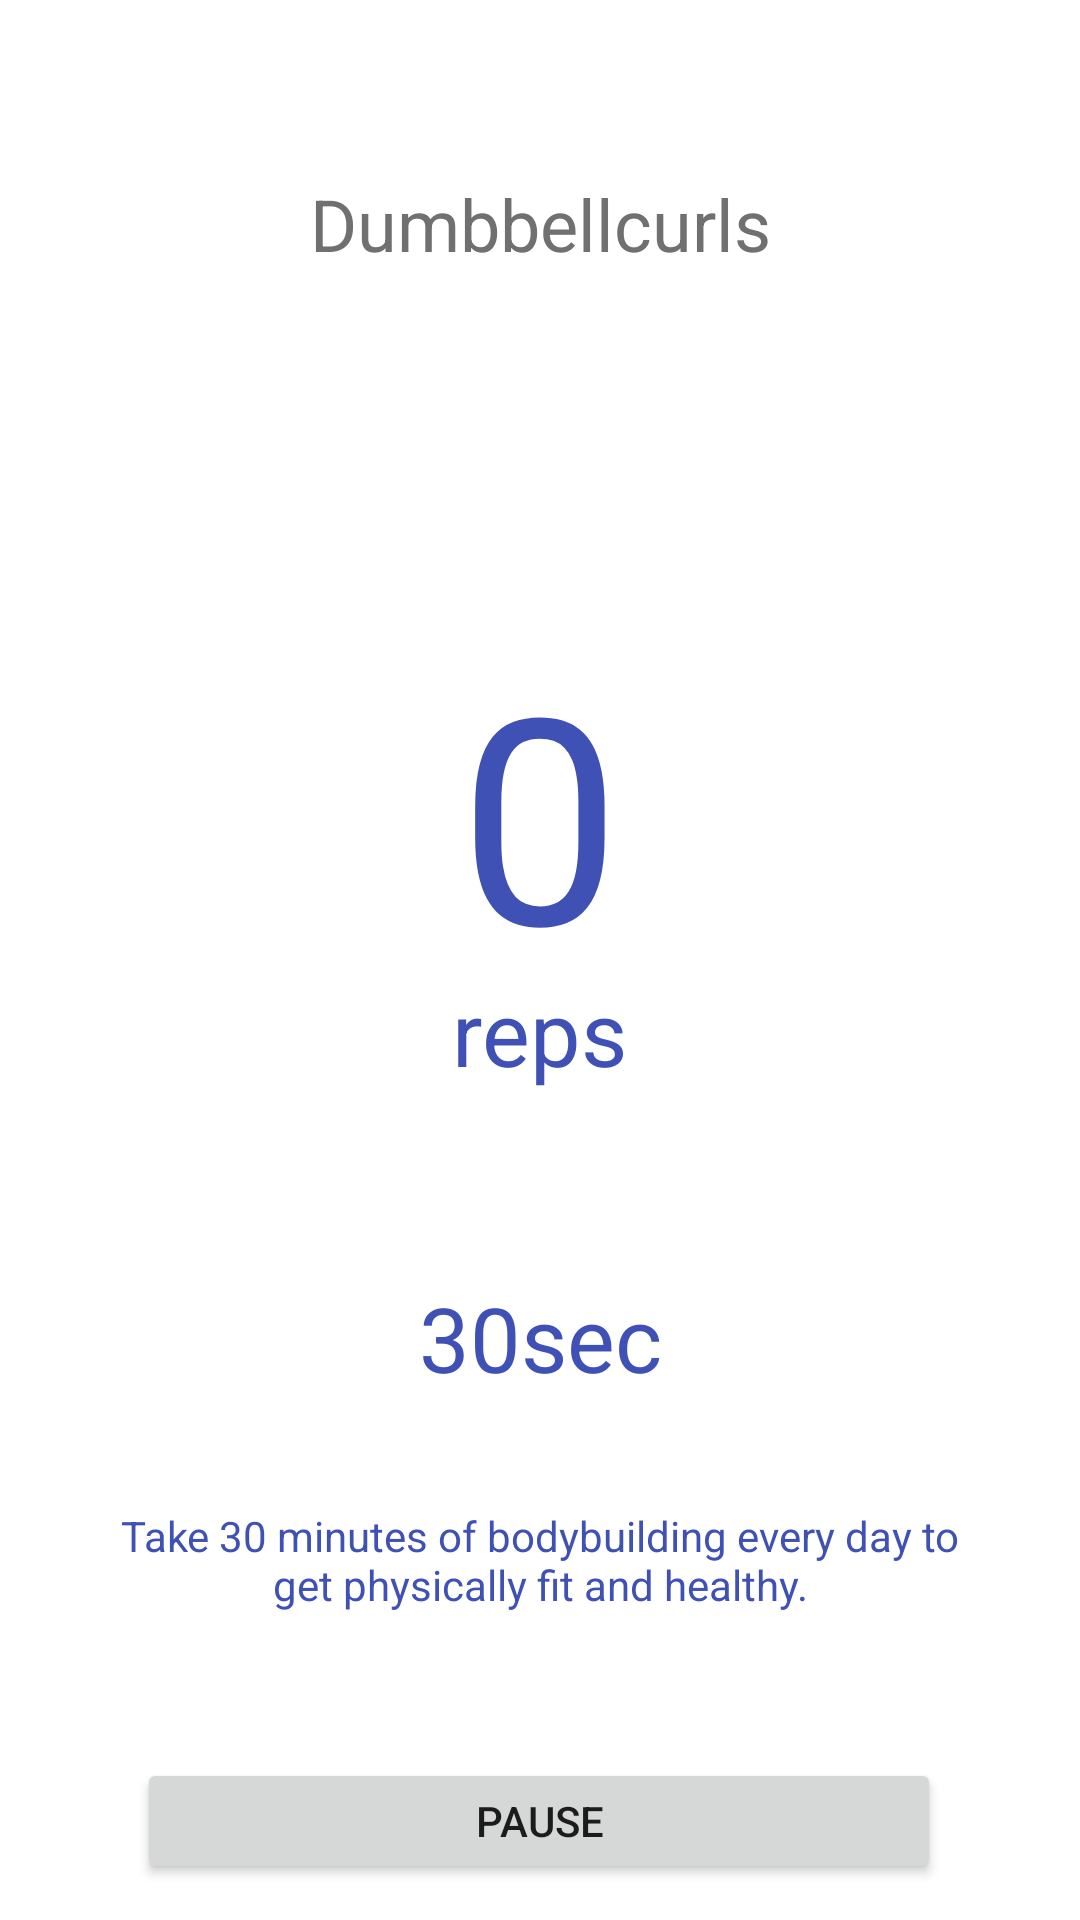

Produce the Android XML layout that renders to this screen, including the resource entries it uses.
<!-- AndroidManifest.xml: application theme Theme.ArdFitness -->
<!-- res/layout/timernreps.xml -->
<?xml version="1.0" encoding="utf-8"?>
<androidx.constraintlayout.widget.ConstraintLayout xmlns:android="http://schemas.android.com/apk/res/android"
    xmlns:app="http://schemas.android.com/apk/res-auto"
    xmlns:tools="http://schemas.android.com/tools"
    android:layout_width="match_parent"
    android:layout_height="match_parent">

    <TextView
        android:id="@+id/textView13"
        android:layout_width="wrap_content"
        android:layout_height="wrap_content"
        android:layout_marginBottom="80dp"
        android:text="Dumbbellcurls"
        android:textColor="#707070"
        android:textSize="24dp"
        app:layout_constraintBottom_toTopOf="@+id/imageView5"
        app:layout_constraintEnd_toEndOf="parent"
        app:layout_constraintStart_toStartOf="parent"/>

    <Button
        android:id="@+id/button"
        android:layout_width="268dp"
        android:layout_height="42dp"
        android:layout_marginStart="62dp"
        android:layout_marginLeft="62dp"
        android:layout_marginTop="48dp"
        android:layout_marginEnd="63dp"
        android:layout_marginRight="63dp"
        android:text="Pause"
        app:layout_constraintEnd_toEndOf="parent"
        app:layout_constraintStart_toStartOf="parent"
        app:layout_constraintTop_toBottomOf="@+id/textView2" />

    <TextView
        android:id="@+id/textView2"
        android:layout_width="283dp"
        android:layout_height="36dp"
        android:layout_marginTop="36dp"
        android:gravity="center"
        android:text="Take 30 minutes of bodybuilding every day to get physically fit and healthy."
        android:textColor="#3F51B5"
        app:layout_constraintEnd_toEndOf="parent"
        app:layout_constraintStart_toStartOf="parent"
        app:layout_constraintTop_toBottomOf="@+id/textView14" />

    <androidx.constraintlayout.widget.Guideline
        android:id="@+id/guideline2"
        android:layout_width="wrap_content"
        android:layout_height="wrap_content"
        android:orientation="vertical"
        app:layout_constraintGuide_begin="62dp" />

    <androidx.constraintlayout.widget.Guideline
        android:id="@+id/guideline3"
        android:layout_width="wrap_content"
        android:layout_height="wrap_content"
        android:orientation="horizontal"
        app:layout_constraintGuide_begin="20dp" />

    <androidx.constraintlayout.widget.Guideline
        android:id="@+id/guideline4"
        android:layout_width="wrap_content"
        android:layout_height="wrap_content"
        android:orientation="horizontal"
        app:layout_constraintGuide_begin="63dp" />

    <androidx.constraintlayout.widget.Guideline
        android:id="@+id/guideline5"
        android:layout_width="wrap_content"
        android:layout_height="wrap_content"
        android:orientation="horizontal"
        app:layout_constraintGuide_begin="717dp" />

    <ImageView
        android:id="@+id/imageView5"
        android:layout_width="212dp"
        android:layout_height="211dp"
        app:layout_constraintBottom_toBottomOf="parent"
        app:layout_constraintEnd_toEndOf="parent"
        app:layout_constraintHorizontal_bias="0.497"
        app:layout_constraintStart_toStartOf="parent"
        app:layout_constraintTop_toTopOf="parent"
        app:layout_constraintVertical_bias="0.398"
        app:srcCompat="@mipmap/eclipse_foreground" />

    <TextView
        android:id="@+id/textView11"
        android:layout_width="102dp"
        android:layout_height="109dp"
        android:layout_marginTop="36dp"
        android:gravity="center"
        android:text="0"
        android:textColor="#3F51B5"
        android:textSize="96dp"
        app:layout_constraintEnd_toEndOf="@+id/imageView5"
        app:layout_constraintStart_toStartOf="@+id/imageView5"
        app:layout_constraintTop_toTopOf="@+id/imageView5" />

    <TextView
        android:id="@+id/textView12"
        android:layout_width="wrap_content"
        android:layout_height="wrap_content"
        android:layout_marginTop="8dp"
        android:text="reps"
        android:textColor="#3F51B5"
        android:textSize="30dp"
        app:layout_constraintEnd_toEndOf="@+id/imageView5"
        app:layout_constraintHorizontal_bias="0.503"
        app:layout_constraintStart_toStartOf="@+id/imageView5"
        app:layout_constraintTop_toBottomOf="@+id/textView11" />

    <TextView
        android:id="@+id/textView14"
        android:layout_width="wrap_content"
        android:layout_height="wrap_content"
        android:layout_marginTop="44dp"
        android:text="30sec"
        android:textColor="#3F51B5"
        android:textSize="30dp"
        app:layout_constraintEnd_toEndOf="parent"
        app:layout_constraintStart_toStartOf="parent"
        app:layout_constraintTop_toBottomOf="@+id/imageView5" />

</androidx.constraintlayout.widget.ConstraintLayout>
<!-- resources referenced by this layout -->
<resources>
  <style name="Theme.ArdFitness" parent="Theme.MaterialComponents.DayNight.DarkActionBar">
          
          <item name="colorPrimary">@color/purple_500</item>
          <item name="colorPrimaryVariant">@color/purple_700</item>
          <item name="colorOnPrimary">@color/white</item>
          
          <item name="colorSecondary">@color/teal_200</item>
          <item name="colorSecondaryVariant">@color/teal_700</item>
          <item name="colorOnSecondary">@color/black</item>
          
          <item name="android:statusBarColor" tools:targetApi="l">?attr/colorPrimaryVariant</item>
          
      </style>
  <!-- not gathered from this repository: default colours our renderer supplied (Android Studio template values) -->
  <color name="purple_500">#FF6200EE</color>
  <color name="purple_700">#FF3700B3</color>
  <color name="teal_200">#FF03DAC5</color>
  <color name="teal_700">#FF018786</color>
  <color name="black">#FF000000</color>
  <color name="white">#FFFFFFFF</color>
</resources>
